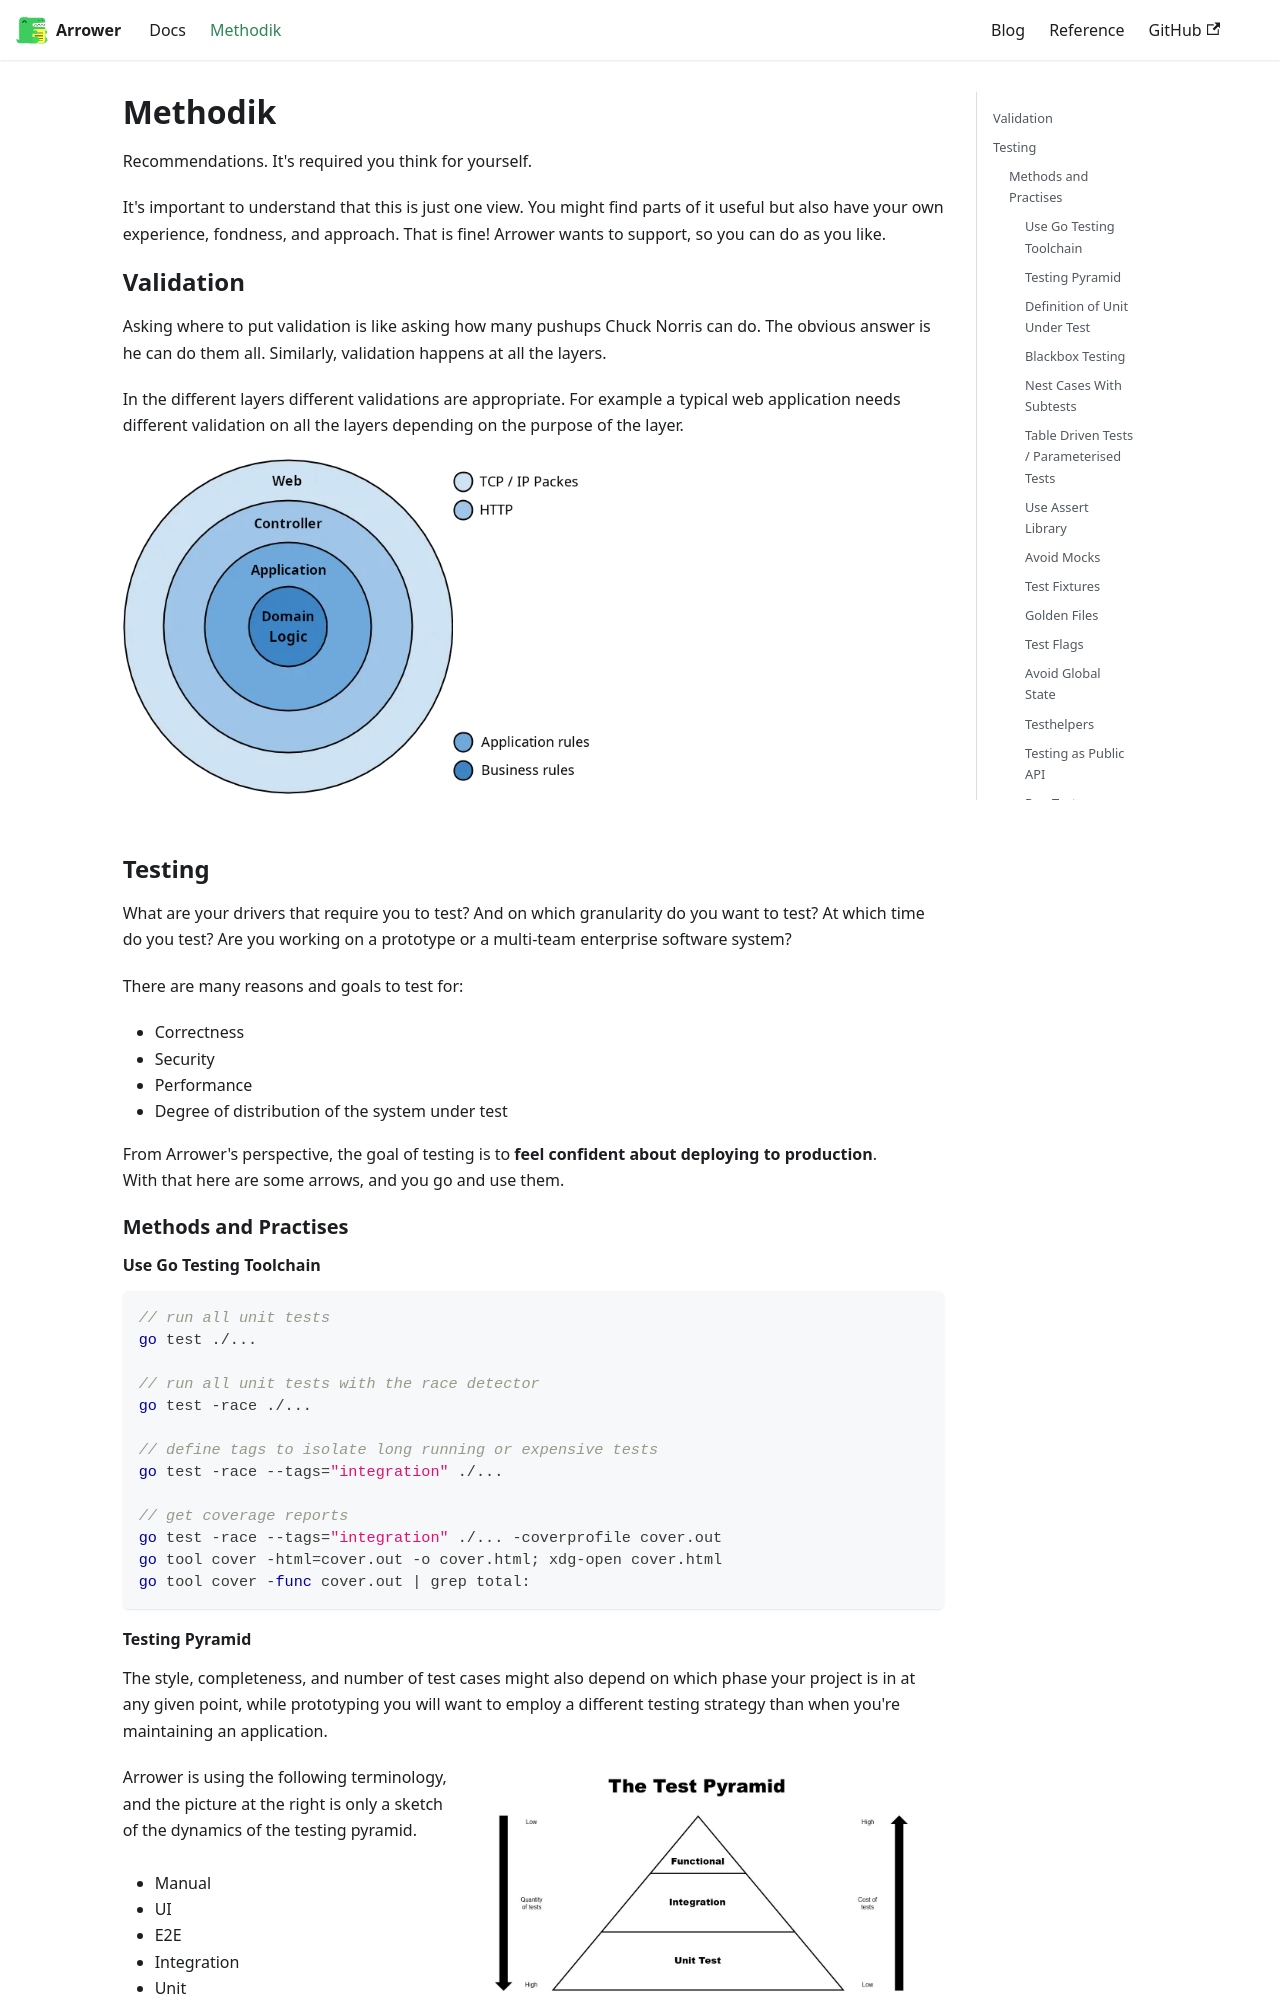

repository: go-arrower/arrower.org · page: methodik.html · generator: docusaurus

---
title: Methodik
toc_min_heading_level: 2
toc_max_heading_level: 6
---

# Methodik
Recommendations. It's required you think for yourself.

It's important to understand that this is just one view.
You might find parts of it useful but also have your own experience, fondness, and approach.
That is fine!
Arrower wants to support, so you can do as you like.




## Validation
Asking where to put validation is like asking how many pushups Chuck Norris can do.
The obvious answer is he can do them all.
Similarly, validation happens at all the layers.

In the different layers different validations are appropriate.
For example a typical web application needs different validation on
all the layers depending on the purpose of the layer.

export const Validation = () => (
<div>
    <img src={require('./methodik-validation.png').default}
         alt="validation per layer"
         style={{width: '60%'}} />
</div>
);

<Validation></Validation>
<br/>
<br/>




## Testing
What are your drivers that require you to test? 
And on which granularity do you want to test? 
At which time do you test?
Are you working on a prototype or a multi-team enterprise software system?

There are many reasons and goals to test for:
* Correctness
* Security
* Performance
* Degree of distribution of the system under test

From Arrower's perspective, the goal of testing is to **feel confident about deploying to production**.\
With that here are some arrows, and you go and use them.


### Methods and Practises


#### Use Go Testing Toolchain
```go
// run all unit tests
go test ./...

// run all unit tests with the race detector
go test -race ./...

// define tags to isolate long running or expensive tests
go test -race --tags="integration" ./...

// get coverage reports
go test -race --tags="integration" ./... -coverprofile cover.out
go tool cover -html=cover.out -o cover.html; xdg-open cover.html
go tool cover -func cover.out | grep total:
```
